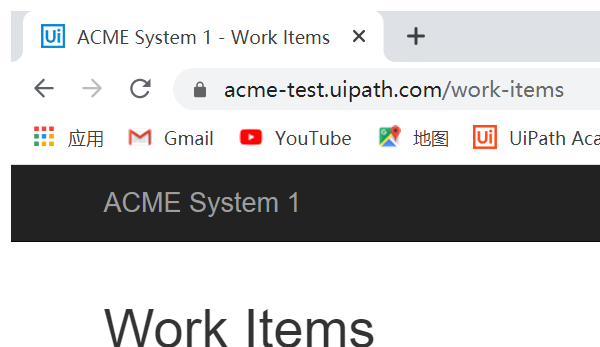
Task: Robotic Enterprise Framework
Workflow: test_Report

Step 1: Attach Browser 'chrome.exe ACME' in window 'ACME System 1 - Work Items' (chrome.exe)
